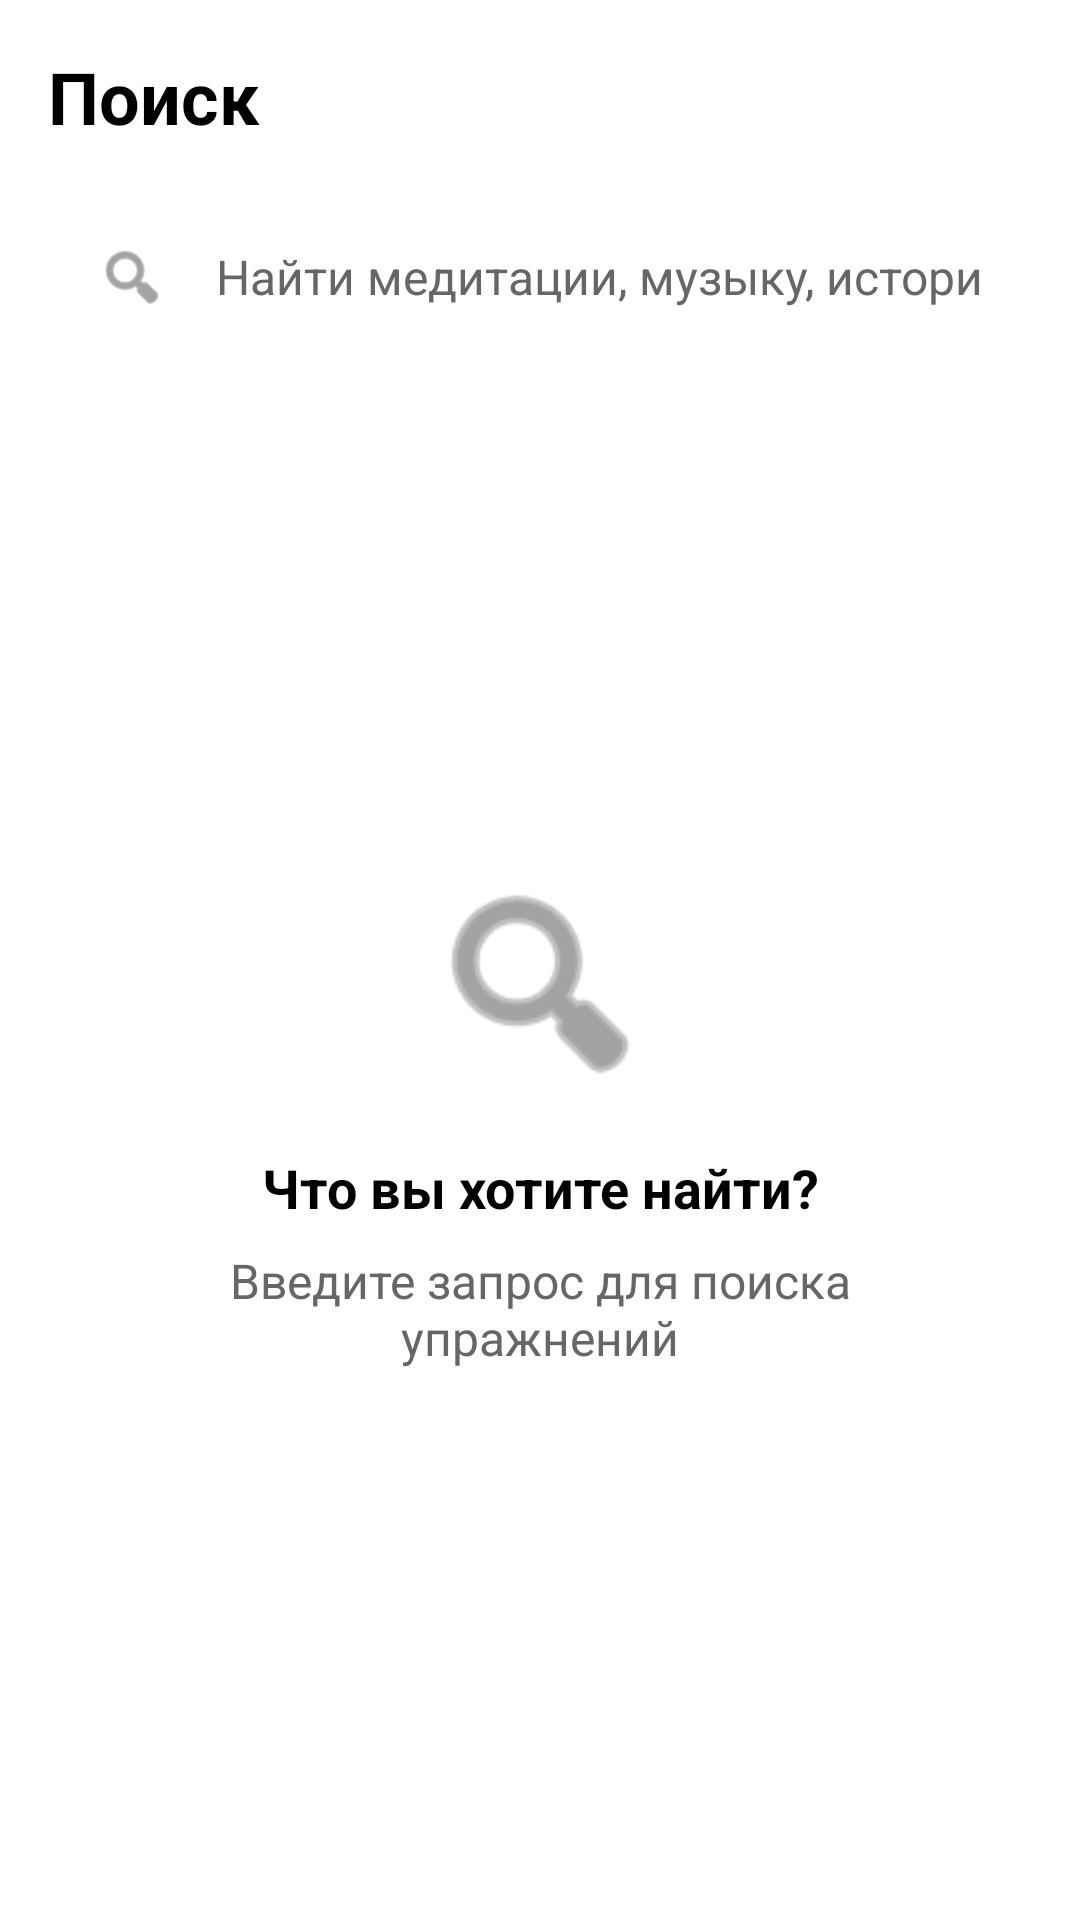

Android layout source for this screen:
<!-- AndroidManifest.xml: application theme Theme.MeditationApp -->
<!-- res/layout/fragment_search.xml -->
<?xml version="1.0" encoding="utf-8"?>
<androidx.constraintlayout.widget.ConstraintLayout xmlns:android="http://schemas.android.com/apk/res/android"
    xmlns:app="http://schemas.android.com/apk/res-auto"
    android:layout_width="match_parent"
    android:layout_height="match_parent"
    android:padding="@dimen/spacing_medium"
    android:background="?attr/appBackgroundColor">

    <TextView
        android:id="@+id/search_title"
        android:layout_width="wrap_content"
        android:layout_height="wrap_content"
        android:text="@string/search_title"
        android:textColor="?attr/appTextPrimaryColor"
        android:textSize="@dimen/text_xxlarge"
        android:textStyle="bold"
        app:layout_constraintStart_toStartOf="parent"
        app:layout_constraintTop_toTopOf="parent" />

    <LinearLayout
        android:id="@+id/search_container"
        android:layout_width="match_parent"
        android:layout_height="@dimen/input_height"
        android:layout_marginTop="@dimen/spacing_medium"
        android:background="?attr/appSurfaceColor"
        android:gravity="center_vertical"
        android:orientation="horizontal"
        android:paddingHorizontal="@dimen/spacing_medium"
        app:layout_constraintTop_toBottomOf="@id/search_title">

        <ImageView
            android:layout_width="@dimen/icon_size"
            android:layout_height="@dimen/icon_size"
            android:contentDescription="Search icon"
            android:src="@android:drawable/ic_menu_search"
            app:tint="?attr/appTextSecondaryColor" />

        <EditText
            android:id="@+id/search_input"
            android:layout_width="0dp"
            android:layout_height="match_parent"
            android:layout_marginStart="@dimen/spacing_medium"
            android:layout_weight="1"
            android:background="@null"
            android:hint="@string/search_hint"
            android:imeOptions="actionSearch"
            android:inputType="text"
            android:maxLines="1"
            android:textColor="?attr/appTextPrimaryColor"
            android:textColorHint="?attr/appTextSecondaryColor"
            android:textSize="@dimen/text_medium" />

        <ImageView
            android:id="@+id/clear_search"
            android:layout_width="@dimen/icon_size"
            android:layout_height="@dimen/icon_size"
            android:contentDescription="Clear search"
            android:src="@android:drawable/ic_menu_close_clear_cancel"
            android:visibility="gone"
            app:tint="?attr/appTextSecondaryColor" />
    </LinearLayout>

    
    <LinearLayout
        android:id="@+id/search_history_container"
        android:layout_width="match_parent"
        android:layout_height="wrap_content"
        android:layout_marginTop="@dimen/spacing_small"
        android:orientation="vertical"
        android:visibility="gone"
        app:layout_constraintTop_toBottomOf="@id/search_container">

        <LinearLayout
            android:layout_width="match_parent"
            android:layout_height="wrap_content"
            android:orientation="horizontal"
            android:gravity="center_vertical">

            <TextView
                android:layout_width="0dp"
                android:layout_height="wrap_content"
                android:layout_weight="1"
                android:text="История поиска"
                android:textStyle="bold"
                android:textColor="?attr/appTextPrimaryColor"
                android:textSize="@dimen/text_medium" />

            <Button
                android:id="@+id/clear_history_button"
                android:layout_width="wrap_content"
                android:layout_height="wrap_content"
                android:text="Очистить историю"
                android:textSize="12sp"
                style="@style/Widget.MaterialComponents.Button.TextButton" />
        </LinearLayout>

        <androidx.recyclerview.widget.RecyclerView
            android:id="@+id/search_history_recycler"
            android:layout_width="match_parent"
            android:layout_height="wrap_content"
            android:layout_marginTop="@dimen/spacing_small"
            app:layoutManager="androidx.recyclerview.widget.LinearLayoutManager" />
    </LinearLayout>

    <androidx.recyclerview.widget.RecyclerView
        android:id="@+id/search_results"
        android:layout_width="match_parent"
        android:layout_height="0dp"
        android:layout_marginTop="@dimen/spacing_medium"
        app:layoutManager="androidx.recyclerview.widget.LinearLayoutManager"
        app:layout_constraintBottom_toBottomOf="parent"
        app:layout_constraintTop_toBottomOf="@id/search_container" />

    <androidx.constraintlayout.widget.ConstraintLayout
        android:id="@+id/empty_search_container"
        android:layout_width="match_parent"
        android:layout_height="0dp"
        android:visibility="visible"
        app:layout_constraintBottom_toBottomOf="parent"
        app:layout_constraintTop_toBottomOf="@id/search_container">

        <ImageView
            android:id="@+id/empty_state_image"
            android:layout_width="80dp"
            android:layout_height="80dp"
            android:contentDescription="Empty state"
            android:src="@android:drawable/ic_menu_search"
            app:layout_constraintBottom_toTopOf="@id/empty_state_text"
            app:layout_constraintEnd_toEndOf="parent"
            app:layout_constraintStart_toStartOf="parent"
            app:layout_constraintTop_toTopOf="parent"
            app:layout_constraintVertical_chainStyle="packed"
            app:tint="?attr/appTextSecondaryColor" />

        <TextView
            android:id="@+id/empty_state_text"
            android:layout_width="0dp"
            android:layout_height="wrap_content"
            android:layout_marginTop="@dimen/spacing_medium"
            android:gravity="center"
            android:text="@string/search_placeholder"
            android:textColor="?attr/appTextPrimaryColor"
            android:textSize="@dimen/text_large"
            android:textStyle="bold"
            app:layout_constraintBottom_toTopOf="@id/empty_state_description"
            app:layout_constraintEnd_toEndOf="parent"
            app:layout_constraintStart_toStartOf="parent"
            app:layout_constraintTop_toBottomOf="@id/empty_state_image"
            app:layout_constraintWidth_percent="0.8" />

        <TextView
            android:id="@+id/empty_state_description"
            android:layout_width="0dp"
            android:layout_height="wrap_content"
            android:layout_marginTop="@dimen/spacing_small"
            android:gravity="center"
            android:text="Введите запрос для поиска упражнений"
            android:textColor="?attr/appTextSecondaryColor"
            android:textSize="@dimen/text_medium"
            app:layout_constraintBottom_toTopOf="@id/retry_button"
            app:layout_constraintEnd_toEndOf="parent"
            app:layout_constraintStart_toStartOf="parent"
            app:layout_constraintTop_toBottomOf="@id/empty_state_text"
            app:layout_constraintWidth_percent="0.8" />

        <Button
            android:id="@+id/retry_button"
            android:layout_width="wrap_content"
            android:layout_height="wrap_content"
            android:layout_marginTop="@dimen/spacing_medium"
            android:text="Обновить"
            android:visibility="gone"
            app:layout_constraintBottom_toBottomOf="parent"
            app:layout_constraintEnd_toEndOf="parent"
            app:layout_constraintStart_toStartOf="parent"
            app:layout_constraintTop_toBottomOf="@id/empty_state_description" />
    </androidx.constraintlayout.widget.ConstraintLayout>

    
    <ProgressBar
        android:id="@+id/search_progress_bar"
        android:layout_width="44dp"
        android:layout_height="44dp"
        android:layout_gravity="center"
        android:indeterminateTint="?attr/colorPrimary"
        android:visibility="gone"
        app:layout_constraintBottom_toBottomOf="parent"
        app:layout_constraintEnd_toEndOf="parent"
        app:layout_constraintStart_toStartOf="parent"
        app:layout_constraintTop_toTopOf="parent" />

</androidx.constraintlayout.widget.ConstraintLayout>
<!-- resources referenced by this layout -->
<resources>
  <dimen name="icon_size">24dp</dimen>
  <dimen name="input_height">56dp</dimen>
  <dimen name="spacing_medium">16dp</dimen>
  <dimen name="spacing_small">8dp</dimen>
  <dimen name="text_large">18sp</dimen>
  <dimen name="text_medium">16sp</dimen>
  <dimen name="text_xxlarge">24sp</dimen>
  <string name="search_hint">Найти медитации, музыку, истории...</string>
  <string name="search_placeholder">Что вы хотите найти?</string>
  <string name="search_title">Поиск</string>
  <style name="Theme.MeditationApp" parent="Theme.MaterialComponents.Light.NoActionBar">
          <item name="colorPrimary">@color/light_primary</item>
          <item name="colorPrimaryDark">@color/light_primary_dark</item>
          <item name="colorAccent">@color/light_secondary</item>
          <item name="android:windowBackground">@color/light_background</item>
          <item name="colorSurface">@color/light_surface</item>
          <item name="colorOnSurface">@color/light_text_primary</item>
          <item name="colorOnPrimary">@color/white</item>
          <item name="android:textColorPrimary">@color/light_text_primary</item>
          <item name="android:textColorSecondary">@color/light_text_secondary</item>
  
          
          <item name="appBackgroundColor">@color/light_background</item>
          <item name="appSurfaceColor">@color/light_surface</item>
          <item name="appTextPrimaryColor">@color/light_text_primary</item>
          <item name="appTextSecondaryColor">@color/light_text_secondary</item>
          <item name="appDividerColor">@color/light_divider</item>
          <item name="appPrimaryColor">@color/light_primary</item>
      </style>
  <color name="light_primary">#000000</color>
  <color name="light_primary_dark">#1A1A1A</color>
  <color name="light_secondary">#666666</color>
  <color name="light_background">#FFFFFF</color>
  <color name="light_surface">#FFFFFF</color>
  <color name="light_text_primary">#000000</color>
  <color name="white">#FFFFFFFF</color>
  <color name="light_text_secondary">#666666</color>
  <color name="light_divider">#E0E0E0</color>
</resources>
